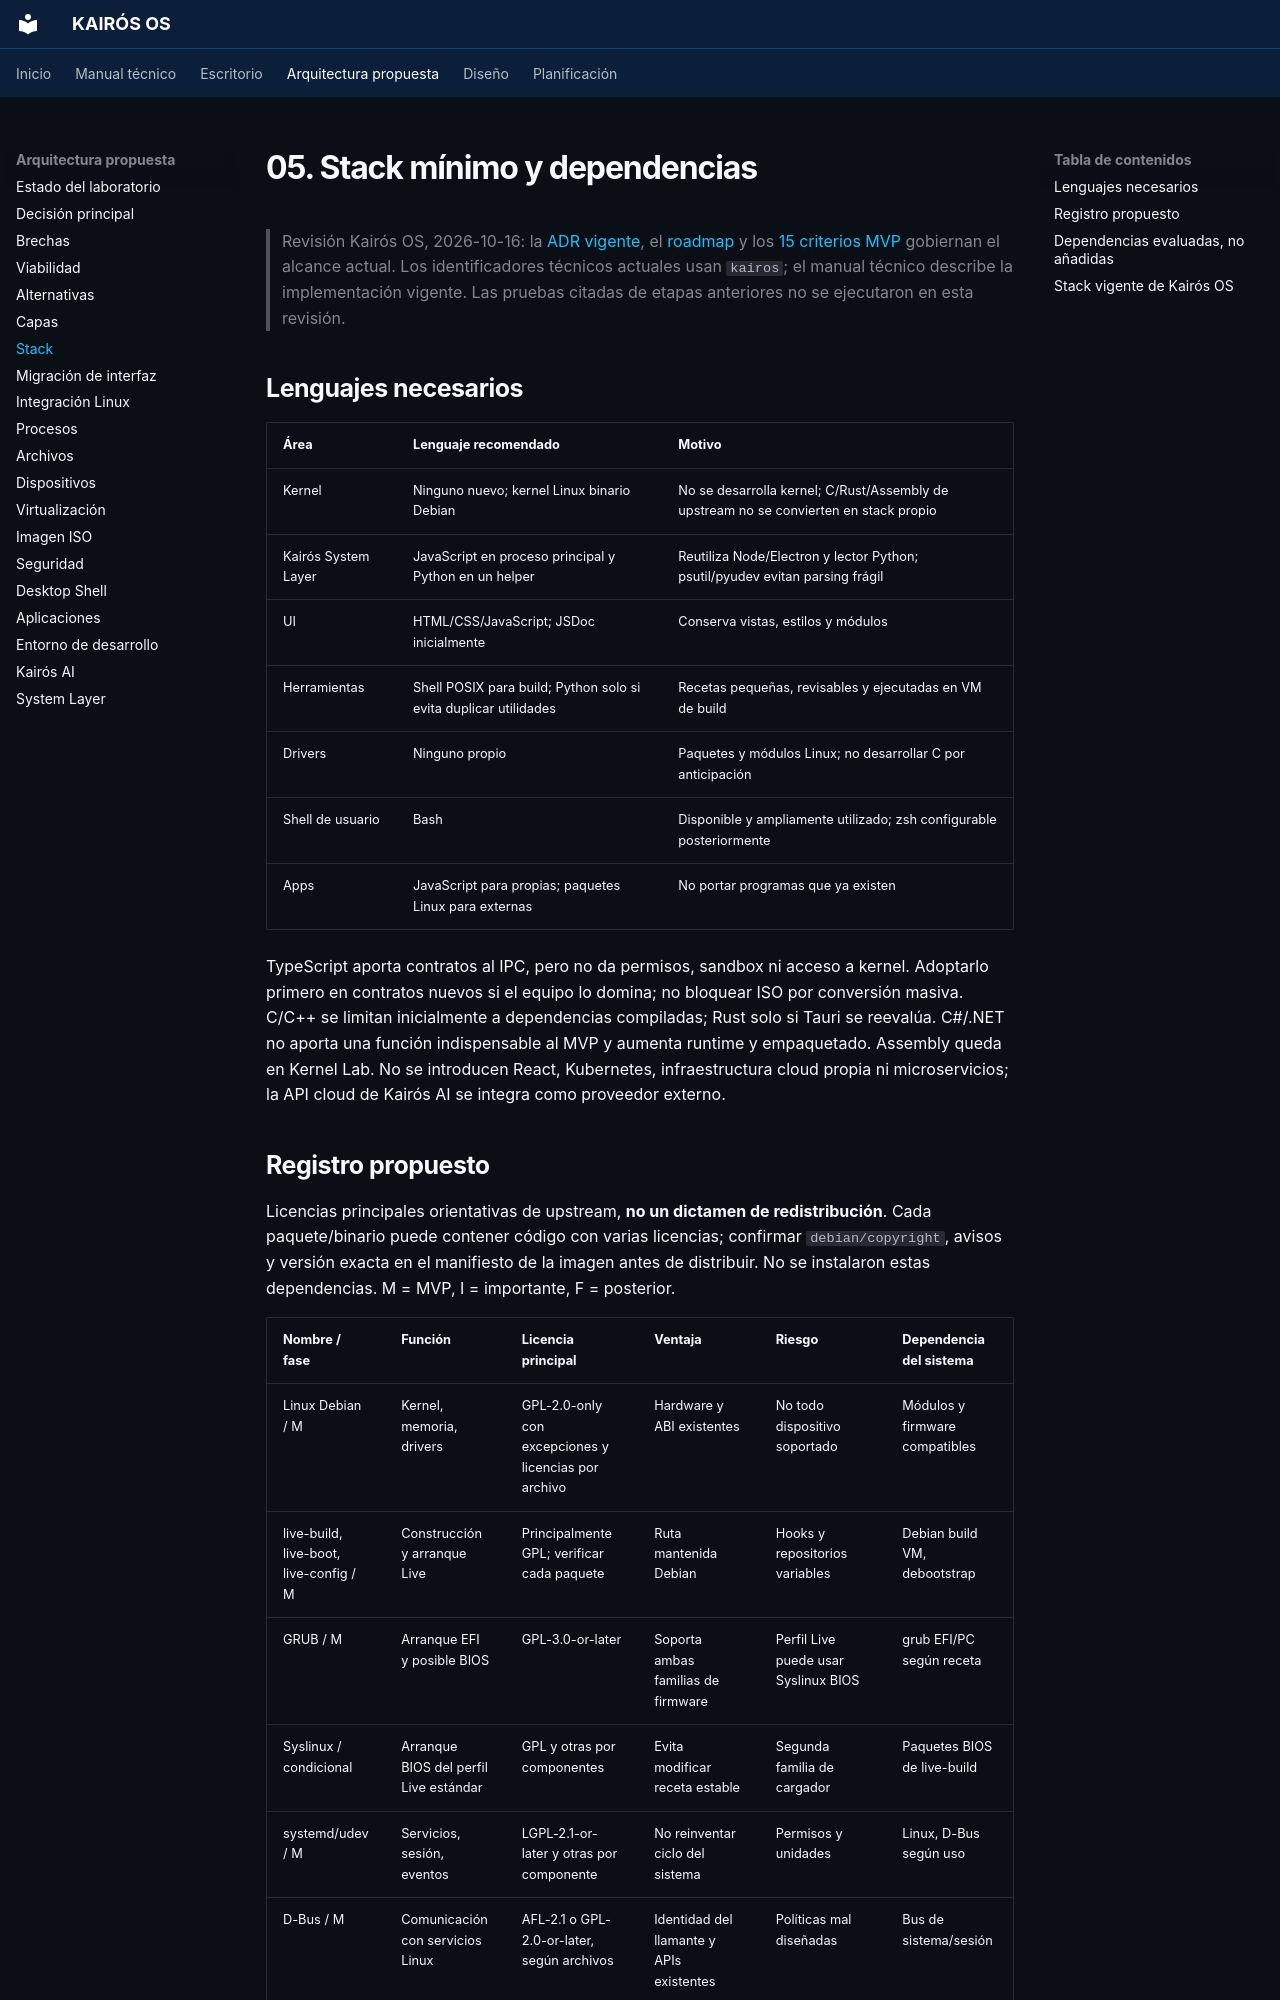

repository: Quiroz-Zuniga/KAIROS-OS- · page: 05-technology-stack/index.html · generator: mkdocs

# 05. Stack mínimo y dependencias

> Revisión Kairós OS, 2026-10-16: la [ADR vigente](ARCHITECTURE_DECISION.md), el [roadmap](14-roadmap-8-weeks.md) y los [15 criterios MVP](MVP_ACCEPTANCE.md) gobiernan el alcance actual. Los identificadores técnicos actuales usan `kairos`; el manual técnico describe la implementación vigente. Las pruebas citadas de etapas anteriores no se ejecutaron en esta revisión.

## Lenguajes necesarios

| Área | Lenguaje recomendado | Motivo |
|---|---|---|
| Kernel | Ninguno nuevo; kernel Linux binario Debian | No se desarrolla kernel; C/Rust/Assembly de upstream no se convierten en stack propio |
| Kairós System Layer | JavaScript en proceso principal y Python en un helper | Reutiliza Node/Electron y lector Python; psutil/pyudev evitan parsing frágil |
| UI | HTML/CSS/JavaScript; JSDoc inicialmente | Conserva vistas, estilos y módulos |
| Herramientas | Shell POSIX para build; Python solo si evita duplicar utilidades | Recetas pequeñas, revisables y ejecutadas en VM de build |
| Drivers | Ninguno propio | Paquetes y módulos Linux; no desarrollar C por anticipación |
| Shell de usuario | Bash | Disponible y ampliamente utilizado; zsh configurable posteriormente |
| Apps | JavaScript para propias; paquetes Linux para externas | No portar programas que ya existen |

TypeScript aporta contratos al IPC, pero no da permisos, sandbox ni acceso a kernel. Adoptarlo primero en contratos nuevos si el equipo lo domina; no bloquear ISO por conversión masiva. C/C++ se limitan inicialmente a dependencias compiladas; Rust solo si Tauri se reevalúa. C#/.NET no aporta una función indispensable al MVP y aumenta runtime y empaquetado. Assembly queda en Kernel Lab. No se introducen React, Kubernetes, infraestructura cloud propia ni microservicios; la API cloud de Kairós AI se integra como proveedor externo.
